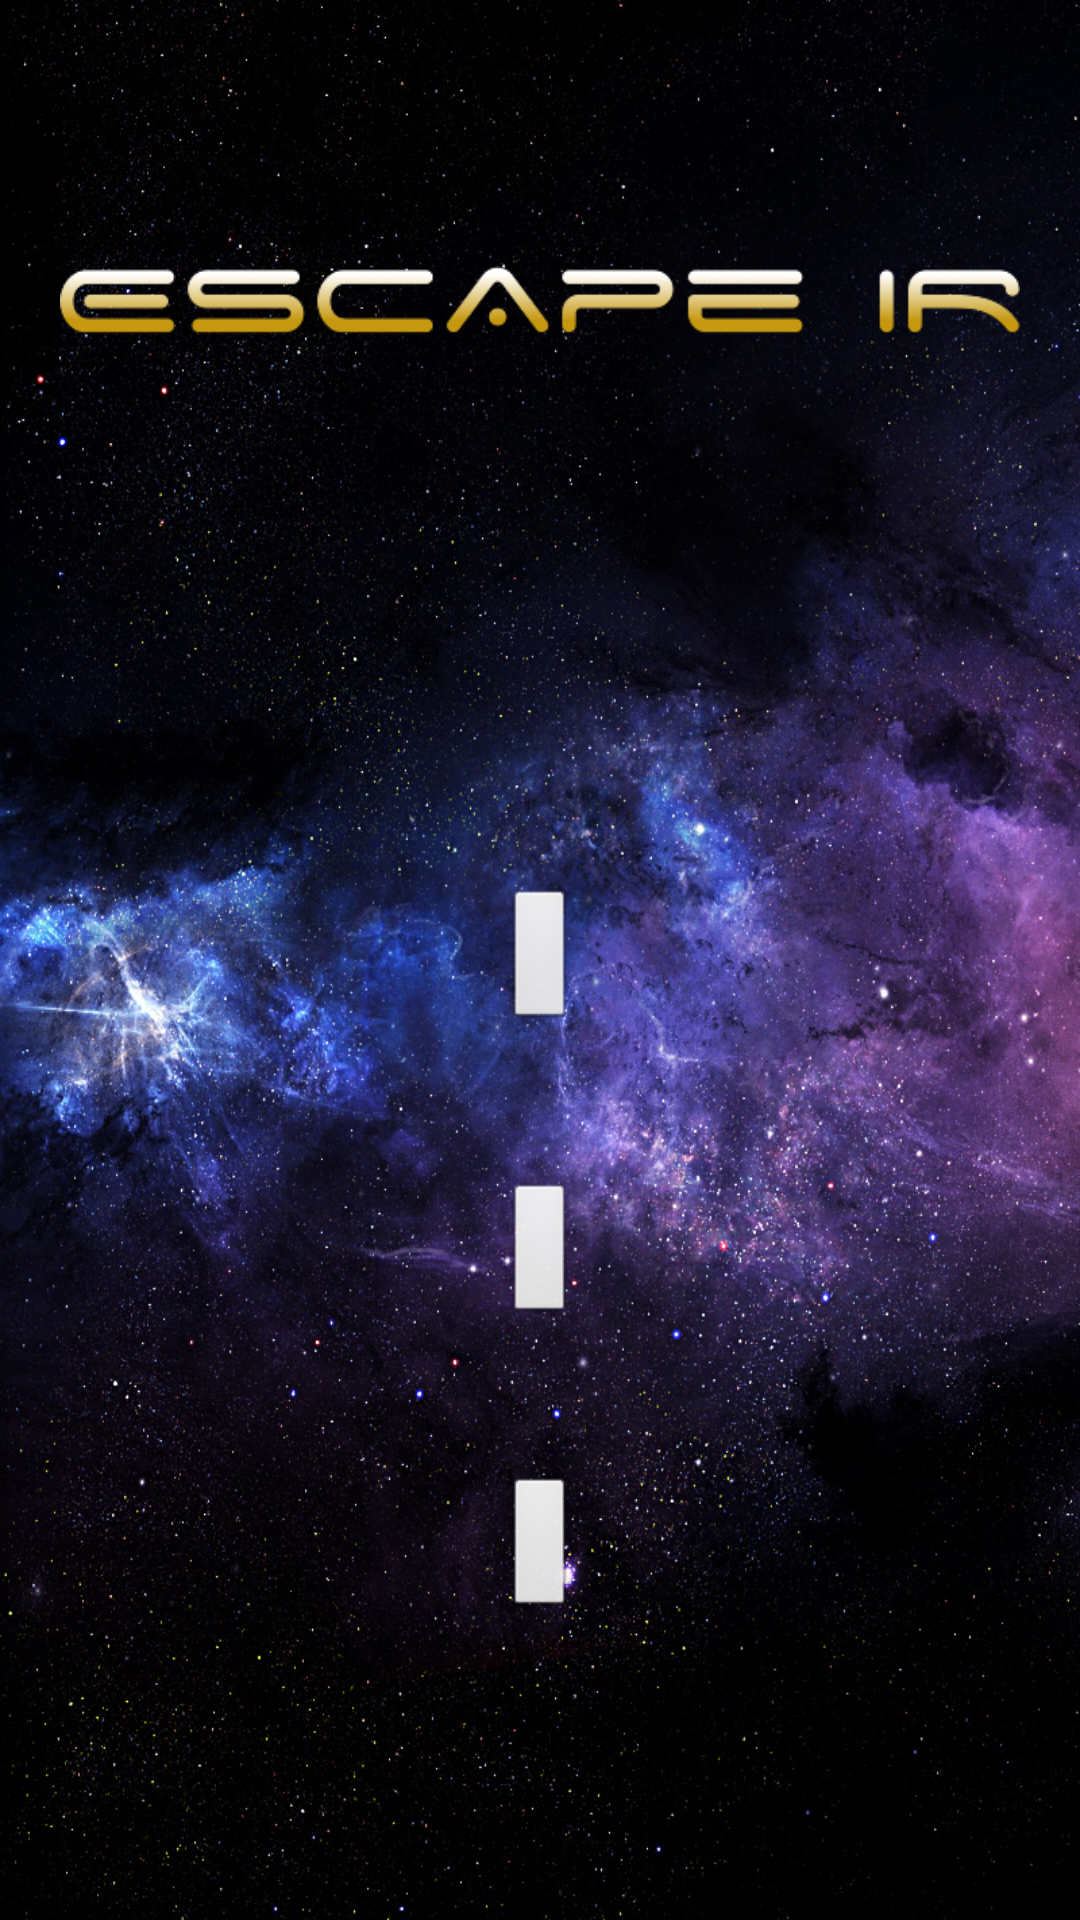

Android layout source for this screen:
<!-- AndroidManifest.xml: application theme AppTheme -->
<!-- res/layout/escapeir.xml -->
<RelativeLayout xmlns:android="http://schemas.android.com/apk/res/android"
    xmlns:tools="http://schemas.android.com/tools"
    android:layout_width="fill_parent"
    android:layout_height="fill_parent"
    android:background="@drawable/espace"
    tools:context=".EscapeIR" >

    <ImageView
        android:id="@+id/name"
        android:layout_width="fill_parent"
        android:layout_height="100dp"
        android:layout_alignParentLeft="true"
        android:layout_alignParentRight="true"
        android:layout_alignParentTop="true"
        android:layout_marginLeft="20dp"
        android:layout_marginRight="20dp"
        android:layout_marginTop="50dp"
        android:contentDescription="@string/title_description"
        android:src="@drawable/escapeir" />

    <Button
        android:id="@+id/play"
        android:layout_width="wrap_content"
        android:layout_height="wrap_content"
        android:layout_centerHorizontal="true"
        android:layout_centerInParent="true"
        android:onClick="onClick" />

    <Button
        android:id="@+id/editor"
        android:layout_width="wrap_content"
        android:layout_height="wrap_content"
        android:layout_below="@id/play"
        android:layout_centerHorizontal="true"
        android:layout_marginTop="50dp"
        android:onClick="onClick" />

    <Button
        android:id="@+id/quit"
        android:layout_width="wrap_content"
        android:layout_height="wrap_content"
        android:layout_below="@id/editor"
        android:layout_centerHorizontal="true"
        android:layout_marginTop="50dp"
        android:onClick="onClick" />

</RelativeLayout>
<!-- resources referenced by this layout -->
<resources>
  <!-- drawable escapeir: png bitmap (drawable-nodpi, 12630 bytes) -->
  <!-- drawable espace: jpg bitmap (drawable-nodpi, 866066 bytes) -->
  <string name="title_description">Title</string>
  <style name="AppTheme" parent="AppBaseTheme">
          
      </style>
  <style name="AppBaseTheme" parent="android:Theme.Light">
          
      </style>
</resources>
